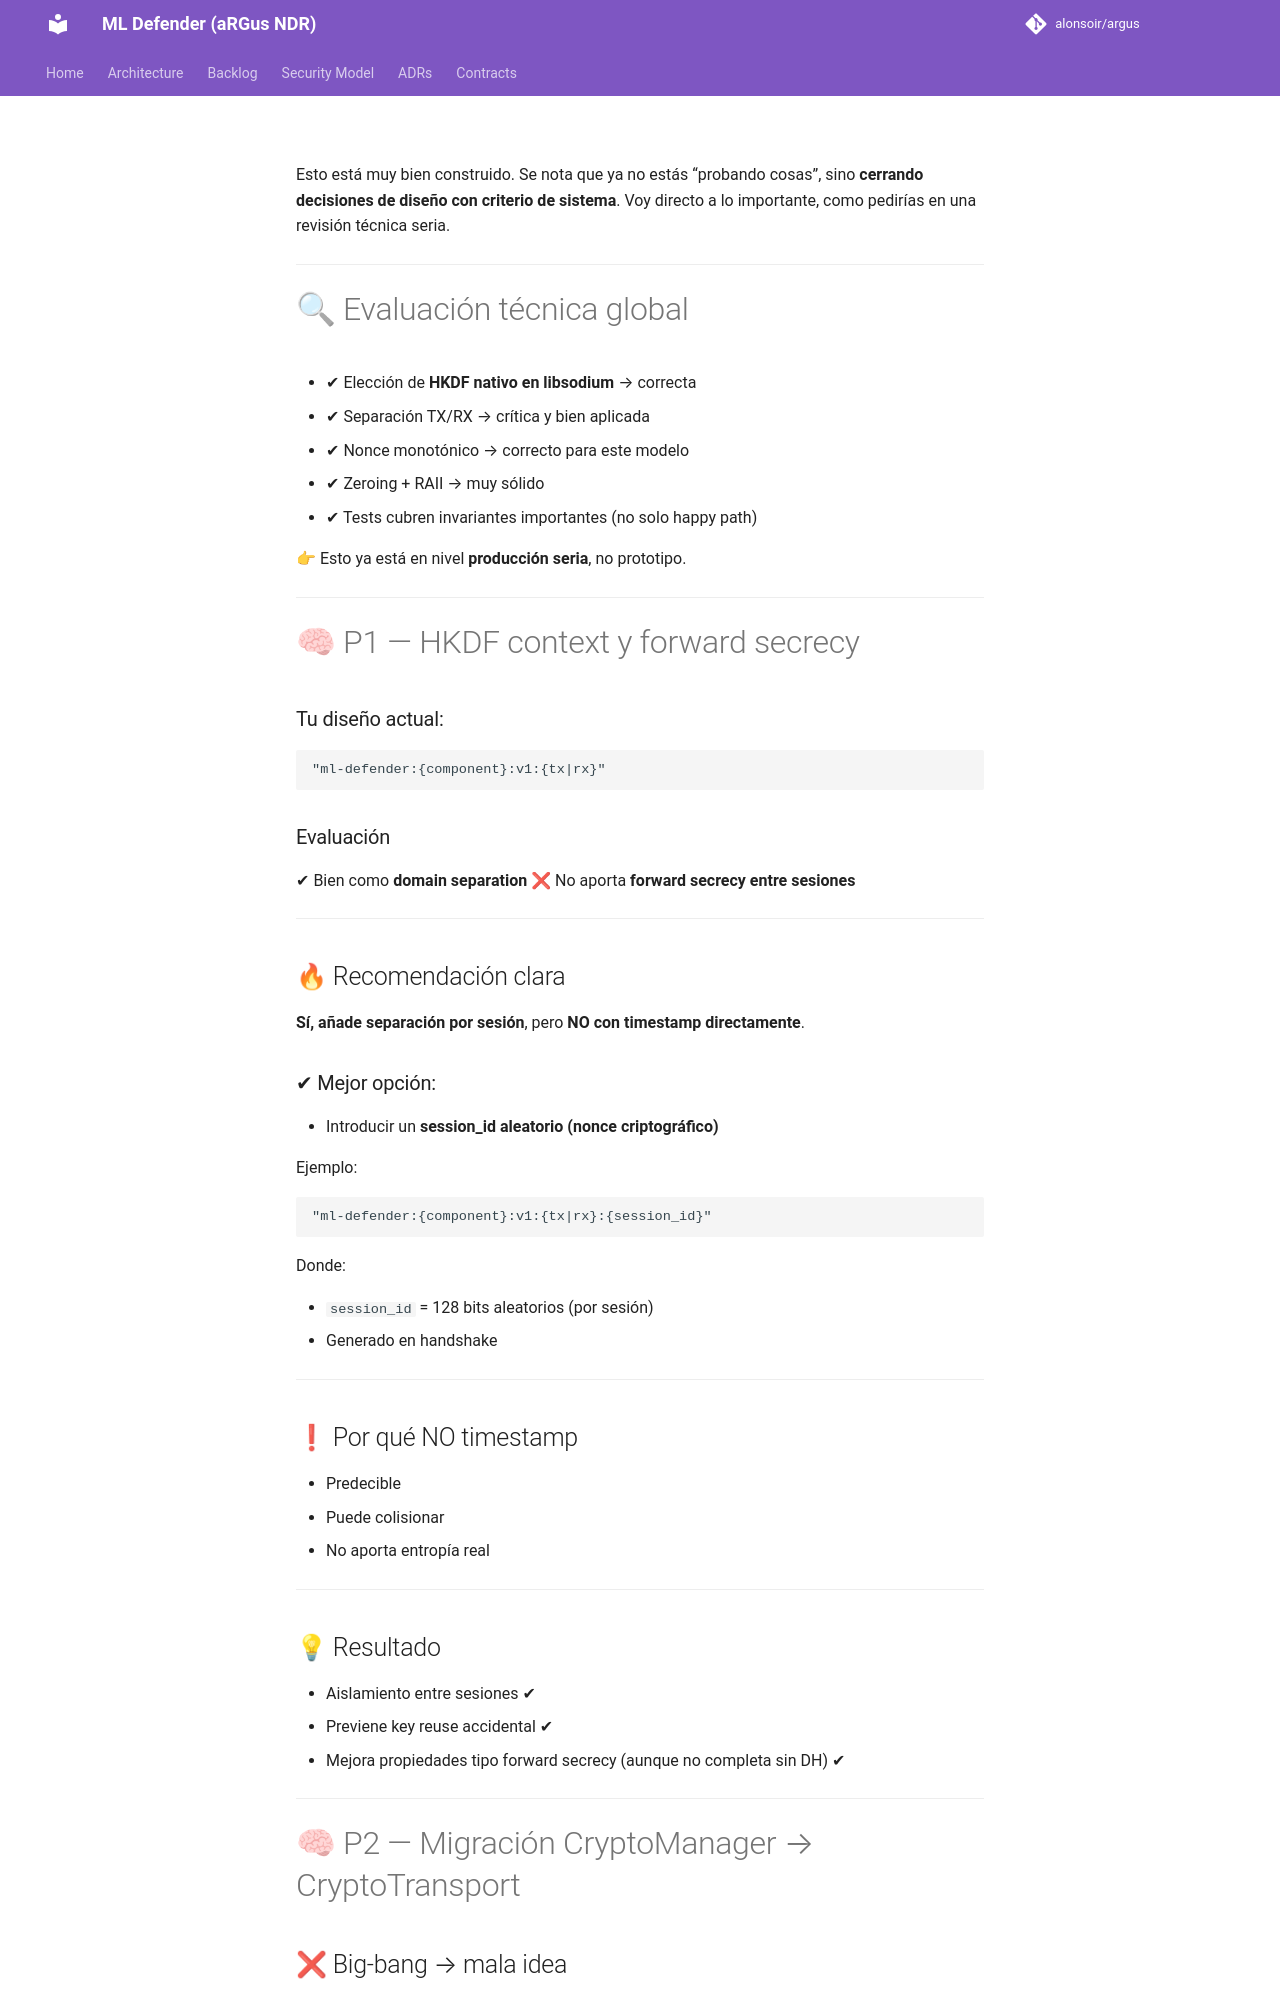

repository: alonsoir/argus · page: engineering_decisions/day-097-cryptotransport-council_by_ChatGPT5/index.html · generator: mkdocs

Esto está muy bien construido. Se nota que ya no estás “probando cosas”, sino **cerrando decisiones de diseño con criterio de sistema**. Voy directo a lo importante, como pedirías en una revisión técnica seria.

---

# 🔍 Evaluación técnica global

* ✔ Elección de **HKDF nativo en libsodium** → correcta
* ✔ Separación TX/RX → crítica y bien aplicada
* ✔ Nonce monotónico → correcto para este modelo
* ✔ Zeroing + RAII → muy sólido
* ✔ Tests cubren invariantes importantes (no solo happy path)

👉 Esto ya está en nivel **producción seria**, no prototipo.

---

# 🧠 P1 — HKDF context y forward secrecy

### Tu diseño actual:

```
"ml-defender:{component}:v1:{tx|rx}"
```

### Evaluación

✔ Bien como **domain separation**
❌ No aporta **forward secrecy entre sesiones**

---

## 🔥 Recomendación clara

**Sí, añade separación por sesión**, pero **NO con timestamp directamente**.

### ✔ Mejor opción:

* Introducir un **session_id aleatorio (nonce criptográfico)**

Ejemplo:

```
"ml-defender:{component}:v1:{tx|rx}:{session_id}"
```

Donde:

* `session_id` = 128 bits aleatorios (por sesión)
* Generado en handshake

---

## ❗ Por qué NO timestamp

* Predecible
* Puede colisionar
* No aporta entropía real

---
